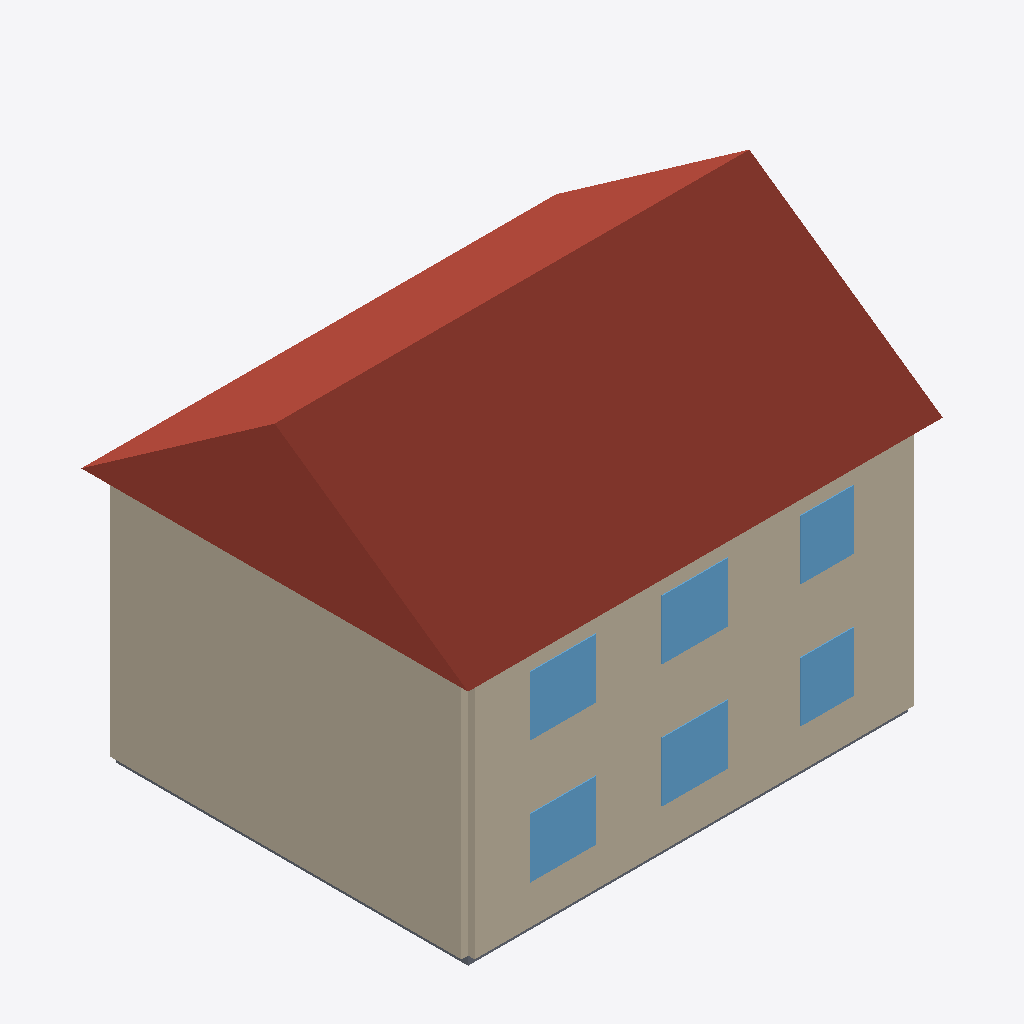
Isometric view of an IFC building model (IFC-SPF (STEP), schema IFC4, length unit metre), seen from the south-west, elements coloured by IFC class: 6 windows (light blue), 4 walls (beige), 1 roof (red-brown), 1 slab (grey).
Extent 10.8 m × 8.8 m × 8.9 m (x, y, z). Storeys (2): Erdgeschoss at 0.00 m; Obergeschoss at 2.80 m. Elements (22): 12 IfcWindow, 8 IfcWall, 1 IfcRoof, 1 IfcSlab.

HEADER;
FILE_DESCRIPTION(('ViewDefinition [CoordinationView]'),'2;1');
FILE_NAME('haus_satteldach.ifc','2026-10-11T00:00:00',('Passt.'),('Passt.'),'Passt. Beispielgenerator','Passt.','');
FILE_SCHEMA(('IFC4'));
ENDSEC;
DATA;
#12=IFCPROJECT('3xvONyNCvcIB5ovK1874OU',$,'haus_satteldach',$,$,$,$,(#5),#11);
#18=IFCSITE('0xfuPTb$0AwZqAWeTa38Dp',$,'Grundstück',$,$,#17,$,$,.ELEMENT.,$,$,$,$,$);
#24=IFCBUILDING('0bn820RQ6ymor9PYhBdg1q',$,'haus_satteldach',$,$,#23,$,$,.ELEMENT.,$,$,$);
#32=IFCBUILDINGSTOREY('3GzHnNJdTVOKPnzAr6DD4W',$,'Erdgeschoss',$,$,#31,$,$,.ELEMENT.,0.0);
#38=IFCBUILDINGSTOREY('1oWr_bM8GTz9ZRQ28YqvV7',$,'Obergeschoss',$,$,#37,$,$,.ELEMENT.,2.8);
#588=IFCROOF('2GY6JM0QJGAjYCzxAc2OrO',$,'Satteldach',$,$,#579,#587,$,.GABLE_ROOF.);
#128=IFCWALL('22HpwO3YUI6EvDl9PPyWM1',$,'Wand 4 G0',$,$,#116,#127,$,.STANDARD.);
#77=IFCWALL('0EWrgnwuxA3dBz2TE$_W1l',$,'Wand 1 G0',$,$,#65,#76,$,.STANDARD.);
#382=IFCWALL('2V5CxIVE6rwFQ6jJFkuHrw',$,'Wand 4 G1',$,$,#370,#381,$,.STANDARD.);
#331=IFCWALL('2RpN9n$RFo2EDUWup6Pm1C',$,'Wand 1 G1',$,$,#319,#330,$,.STANDARD.);
#162=IFCWINDOW('0FRVnBdfX2iA4uhrZ_3R8s',$,'F1-G0-2',$,$,#150,#161,$,1.35,1.5,.WINDOW.,.NOTDEFINED.,$);
#416=IFCWINDOW('2Xs34DSZ9BKUlzzjQhh$H9',$,'F1-G1-2',$,$,#404,#415,$,1.35,1.5,.WINDOW.,.NOTDEFINED.,$);
#145=IFCWINDOW('34MSYiKoSBqnGvwP0mhxfQ',$,'F1-G0-1',$,$,#133,#144,$,1.35,1.5,.WINDOW.,.NOTDEFINED.,$);
#399=IFCWINDOW('2rkHbGUzEdjZYOZUOVP571',$,'F1-G1-1',$,$,#387,#398,$,1.35,1.5,.WINDOW.,.NOTDEFINED.,$);
#179=IFCWINDOW('0MgHyJu$BSubLWdmQcIY$P',$,'F1-G0-3',$,$,#167,#178,$,1.35,1.2,.WINDOW.,.NOTDEFINED.,$);
#433=IFCWINDOW('0vRusXnJlJfbNslCxfAAt_',$,'F1-G1-3',$,$,#421,#432,$,1.35,1.2,.WINDOW.,.NOTDEFINED.,$);
#60=IFCSLAB('2H99vl5GhjAy9r3$1mm19A',$,'Bodenplatte',$,$,#44,#59,$,.BASESLAB.);
ENDSEC;
